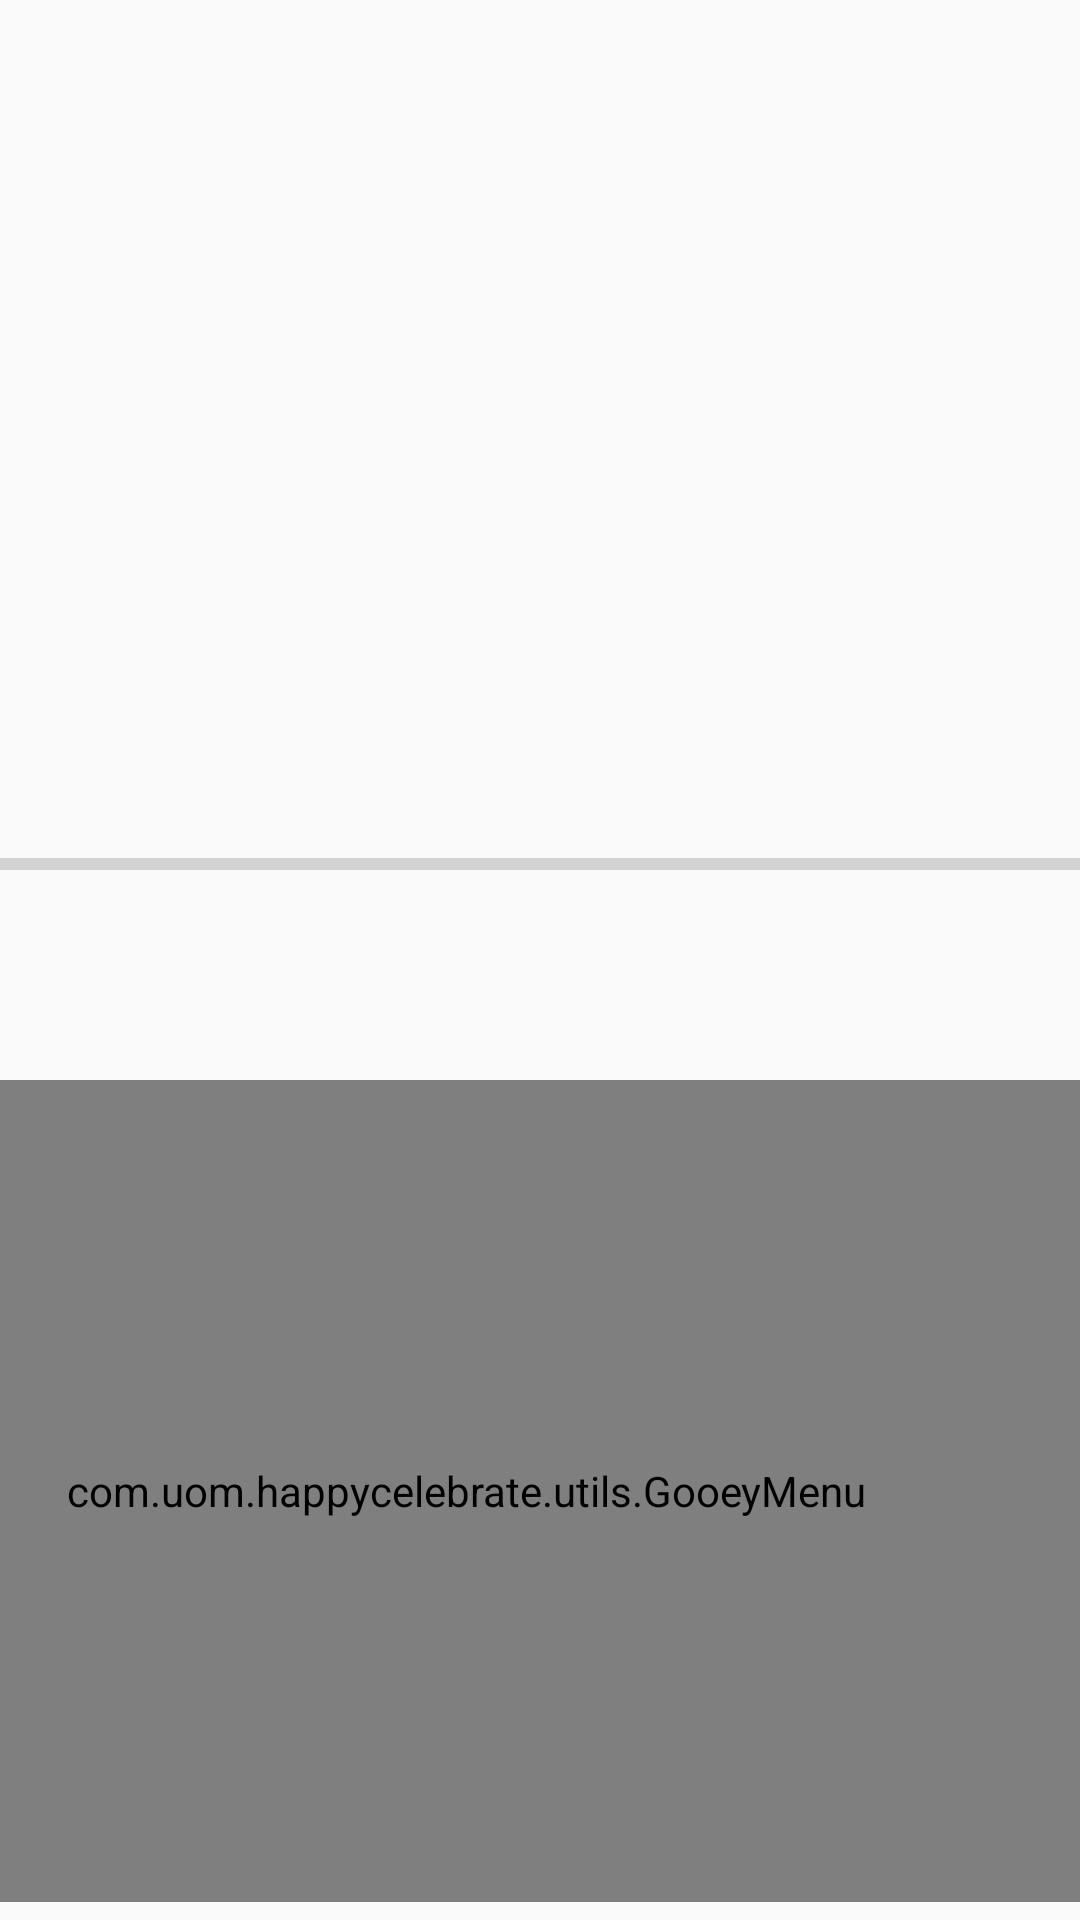

This screen was rendered from an Android layout file. Write that file and the resources it references.
<!-- AndroidManifest.xml: application theme AppTheme2 -->
<!-- res/layout/activity_ar_action_page.xml -->
<?xml version="1.0" encoding="utf-8"?>
<androidx.constraintlayout.widget.ConstraintLayout xmlns:android="http://schemas.android.com/apk/res/android"
    xmlns:app="http://schemas.android.com/apk/res-auto"
    xmlns:tools="http://schemas.android.com/tools"
    android:id="@+id/mainContainer"
    android:layout_width="match_parent"
    android:layout_height="match_parent"
    tools:context=".ArActionPage">

    
    
    
    
    
    
    
    
    
    


    <FrameLayout
        android:id="@+id/fg1"
        android:layout_width="408dp"
        android:layout_height="731dp"
        app:layout_constraintBottom_toBottomOf="parent"
        app:layout_constraintEnd_toEndOf="parent"
        app:layout_constraintStart_toStartOf="parent"
        app:layout_constraintTop_toTopOf="parent">


    </FrameLayout>


    <ProgressBar
        android:id="@+id/progressBar2"
        style="?android:attr/progressBarStyleHorizontal"
        android:layout_width="409dp"
        android:layout_height="36dp"
        android:layout_marginBottom="64dp"
        android:max="100"
        android:progress="0"
        app:layout_constraintBottom_toBottomOf="parent"
        app:layout_constraintEnd_toEndOf="parent"
        app:layout_constraintHorizontal_bias="1.0"
        app:layout_constraintStart_toStartOf="parent"
        app:layout_constraintTop_toTopOf="parent" />

    <com.uom.happycelebrate.utils.GooeyMenu
        android:id="@+id/gooey_menu"
        android:layout_width="410dp"
        android:layout_height="274dp"

        app:fab_radius="@dimen/big_circle_radius"
        app:gap_between_menu_fab="@dimen/min_gap"
        app:layout_constraintBottom_toBottomOf="parent"
        app:layout_constraintEnd_toEndOf="parent"
        app:layout_constraintHorizontal_bias="1.0"
        app:layout_constraintStart_toStartOf="parent"
        app:layout_constraintTop_toTopOf="parent"
        app:layout_constraintVertical_bias="0.984"
        app:menu_drawable="@array/drawable_array"
        app:menu_radius="@dimen/small_circle_radius"
        app:no_of_menu="2" />






















</androidx.constraintlayout.widget.ConstraintLayout>
<!-- resources referenced by this layout -->
<resources>
  <array name="drawable_array">
  
       \
  
          <item>@drawable/back</item>
          <item>@drawable/selector_photo</item>
          <item>@drawable/ic_launcher</item>
          <item>@drawable/ic_upload</item>
          <item>@drawable/selector_video</item>
  
      </array>
  <color name="colorAccent">#F86A9E</color>
  <color name="colorPrimary">#008577</color>
  <dimen name="big_circle_radius">40dp</dimen>
  <dimen name="min_gap">80dp</dimen>
  <dimen name="small_circle_radius">20dp</dimen>
  <style name="AppTheme2" parent="Theme.AppCompat.Light.NoActionBar">
          
          <item name="colorPrimary">@color/colorPrimary</item>
          <item name="colorPrimaryDark">@color/colorPrimaryDark</item>
          <item name="colorAccent">@color/colorAccent</item>
      </style>
  <!-- drawable ic_launcher: png bitmap (drawable, 15694 bytes) -->
  <!-- drawable ic_upload: png bitmap (drawable, 1578 bytes) -->
  <color name="colorPrimaryDark">#08443C</color>
</resources>
